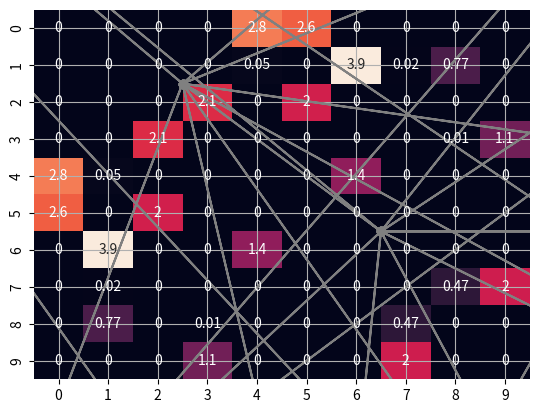

Here is the Python script that generated this plot:
#!/usr/bin/env python
# -*- coding: UTF-8 -*-

'''
[redacted]
@date: 22.11.2019 - 31.1.2020
@note:  This is an Ant Colony Optimization Algorithm. The idea is to find the fastest way between a
        couple of points printed in a coordinate system using the collective intelligence ant colonies
        usually work with. This is the basic algorithm which is enhanced and developed farther in
        different programs.
        This program runs best in the Anaconda Spyder IDE.
'''

# import libraries:
import random as rn # used for choosing random numbers
import numpy as np # used for matricies and more dimensional arrays
import math # used for complex mathematic functions
import matplotlib.pyplot as plt # used for plotting the results graphically
import seaborn as sns # used for printing the heatmap

# main class: Ant Colony Optimization Algorithm
class ACO():
    
    # function used to initialize public variables
    def __init__(self, nodes, iterations, learning_rate):
        self.nodes = nodes
        self.iterations = iterations
        self.learning_rate = learning_rate

    # function for printing the results using switch parameter
    def show(self, switch):
        # parameter if program started the training
        if switch == "train":
            print("Begin training...")
        # parameter if program finished the training
        if switch == "done":
            print("Done training...")
        # parameter if network statistics are questioned
        if switch == "stats":
            print("Network statistics:")
            print("The network consists of", self.nodes, "nodes.")
            print("Coordinates of the nodes:")
            print(self.coordinates)
            # save data in two new variables so it is not affected by the rounding
            show_distances = self.distances
            show_pheromone = self.pheromone
            # round the distances between the nodes to two digits behind the comma
            for i in range(self.nodes):
                for n in range(self.nodes):
                    show_distances[i][n] = format(show_distances[i][n], '.2f')
            print("Distances: \n", show_distances)
            # round the pheromone trails between the nodes to two digits behind the comma
            for i in range(self.nodes):
                for n in range(self.nodes):
                    show_pheromone[i][n] = format(show_pheromone[i][n], '.2f')
            print("Pheromone trails: \n", show_pheromone)
        # parameter for plotting diagrams and graphic output
        if switch == "plot":
            # start function to prepare data for plotting
            self.prepare_graphic_plot()
            # print out a matplotlib.pyplot graphic 
            # with a cartesian coordinate system, the nodes and their connections
            plt.plot(self.line_x_coordinates, self.line_y_coordinates, marker='o', color='grey')
            plt.axis([-25, 25, -25, 25]) # define the scale
            plt.grid(True) # show a grid for better optical measurements
            plt.show() # show first graphic
            # print out a heatmap of the pheromone matrix
            sns.heatmap(self.pheromone, annot=True, cbar=False)
            plt.show() # show second graphic
        # parameter if program should finish
        if switch == "result":
            # output the algorithms solution for the most effective way
            print("The best way is: ", self.best_way)
            print("The total distance travelled is:", format(self.total_distance, '.2f'), ", ", self.total_distance)

    # function to initialize coordinates of the nodes
    def init_coordinates(self):
        # there are two coordinates for each node
        self.coordinates = np.arange(self.nodes*2)
        # choose random numbers for the coordinates between -25 and 25
        for i in self.coordinates:
            self.coordinates[i] = rn.randint(-25,25)
        # call function to make sure all nodes are different
        self.verify_coordinates()
        # convert the coordinate list into a two dimensional array
        # - columns : x and y coordinates
        # - lines: nodes
        self.coordinates = self.coordinates.reshape(self.nodes, 2)
        return self.coordinates
            
    # function to test if all nodes have different coordinates - prevent errors
    def verify_coordinates(self):
        coordinate_list = [] # list for coordinate sets
        # save every x,y coordinate pair in the new list
        # repeat number of node times
        for i in range(0, len(self.coordinates), 2): # jump to every second element
            coordinate_list.append(tuple([self.coordinates[i],self.coordinates[i+1]])) # add element
        # detect doubled element by comparing the original coordinates against their set
        # the set eliminates doubled elements and is therefore shorter
        if len(coordinate_list) != len(set(coordinate_list)):
            self.init_coordinates() # redo the coordinate creation task
    
    # function to process coordinates for printing them with matplotlib
    def prepare_graphic_plot(self):
        # uses complex mathematic pattern to calculate the values for printing the diagram
        # hint: its not important to understand the following process completely since its
        #       just a mathematic conversion of the coordinates to plot them in the heatmap
        # general process: - create two lists with the x and y coordinates for the lines connecting the nodes
        #                  - format the coordinate matrix into two arrays for matplotlib
        x=[]
        y=[]
        for i in range(self.nodes):
            x.append(self.coordinates[i][0])
            y.append(self.coordinates[i][1])
        lx = []
        ly = []
        lx2 = []
        ly2 = []
        counter = self.nodes-1
        for i in range(counter):
            for n in range(counter):
                lx.append(x[i])
                ly.append(y[i])
            counter = counter-1
        counter = self.nodes-1
        for i in range(1,counter):
            lx2.extend(x[i:])
            ly2.extend(y[i:])
        lx2.append(x[-1])
        ly2.append(y[-1])
        self.line_x_coordinates = [None]*(len(lx)+len(lx2))
        self.line_y_coordinates = [None]*(len(ly)+len(ly2))
        self.line_x_coordinates[1::2]=lx2
        self.line_x_coordinates[::2]=lx
        self.line_y_coordinates[1::2]=ly2
        self.line_y_coordinates[::2]=ly
    
    # function to create the distances and the pheromone matrices
    def distances_and_pheromone(self):
        # create an empty two dimensional array square the size of the nodes
        self.distances = np.zeros(self.nodes**2)
        # calculate the displacements between the nodes using pythagoras theorem
        counter = 0 # varable used for representing the index
        for i in range(self.nodes): # for the first node
            for n in range(self.nodes): # for the second node
                # calculate the change of the x-values with subtraction
                x_change = abs(self.coordinates[i][0]-self.coordinates[n][0])
                # calculate the change of the y-values with subtraction
                y_change = abs(self.coordinates[i][1]-self.coordinates[n][1])
                # calculate the distance between the nodes using pythagoras theorem
                # save every distance in the distances matrix
                self.distances[counter] = math.sqrt(x_change**2 + y_change**2)
                # continue with the next distance
                counter += 1
        # convert distance array into two dimensional array
        self.distances = self.distances.reshape(self.nodes, self.nodes)
        # create two dimensional array with the same size as the distances matrix
        self.pheromone =  np.ones(self.distances.shape) / len(self.distances)
        # delete every pheromone value referring to one node 
        for x in range(self.nodes):
            self.pheromone[x][x]=0

    # function to determine the chosen way between the nodes from the pheromone matrix
    def determine_chosen_path(self):
        # starting node is always node 0
        self.best_way = [0] # list for the chosen way between the nodes
        next_nodes = [] # list for next possible nodes
        ctn = 0 # current test node
        # list all possible next nodes
        counter = 0
        for i in range(self.nodes):
            next_nodes.append(counter)
            counter += 1
        # delete already visited nodes saved in best_way
        next_nodes = list(set(next_nodes).difference(self.best_way))
        # choose the next node
        for n in range(self.nodes-1): # this process just needs to run number of nodes -1 times
            # find the biggest value in the given pheromone map
            max_value = max(self.pheromone[ctn][next_nodes])
            # now find the position representing the node
            for i in range(self.nodes):
                if self.pheromone[ctn][i] == max_value:
                    ctn = i # current test node changes to the next node with the highest pheromone
                    break # make sure to leave this loop because ctn is changed now
            # add the next node to the list
            self.best_way.append(ctn)
            # delete already visited nodes saved in best_way
            # otherwise it will bounce between two nodes with high pheromone
            next_nodes = list(set(next_nodes).difference(self.best_way))
    
    # function to calculate the total distance of the travelled way
    def calculate_travelled_distance(self):
        self.total_distance = 0 # the total distance travelled
        n1 = 0 # node
        for n2 in self.best_way[1:]:
            self.total_distance += self.distances[n1][n2] # add the chosen distance connection
            n1=n2
        # do not forget the last connection to the start node
        self.total_distance += self.distances[n2][0]
        return self.total_distance
        
    # main function - train and execute algorithm
    def train(self):
        self.show("train")
        repeat = 0 # counting variable
        # train the algorithm
        # every repetition conforms to one agent
        while repeat < self.iterations:
            # optional parameter for weighting the decision process
            # if alpha, beta = 1 : no weighting
            alpha = 1
            beta = 5
            # always start at a random node in the network
            ctn = rn.randint(0,9) # ctn stands for current test node
            node_hist = [ctn] # list for visited nodes         
            # run through the network as long as unused nodes are existing
            while len(node_hist) <= self.nodes-1:
                counter = 0 # counter variable
                score_list = [] # list to save scores between the nodes
                prob_list = [] # list to save probabilities of node connections
                next_nodes = [] # list to save possible next nodes
                # eliminate connections from nodes to itself
                for i in self.distances[ctn]: # repeat for every other node
                    # if connection exists add the refering node to the next possible nodes
                    if i > 0: 
                        next_nodes.append(counter)
                    # jump to the next node
                    counter += 1
                # delete already visited nodes from possible next nodes
                next_nodes = list(set(next_nodes).difference(node_hist))
                # calculate connection scores
                for n in next_nodes: # repeat for every possible connection
                    # calculate the node to node score
                    score = ((self.pheromone[ctn][n])**alpha) / (self.distances[ctn][n]**beta)
                    score_list.append(score) # add score to score list
                # convert connection scores to connection probabilities
                for i in score_list: # repeat for every score
                    # using probability formula: probability = score(i) / sum_of_all_scores
                    prob_list.append(i/sum(score_list))
                # choose the one next node randomly appropriate to their probabilities
                move = int(np.random.choice(next_nodes, 1 ,p=prob_list))
                # update pheromone map after which way was chosen
                self.pheromone[ctn][move] += 1/(self.distances[ctn][move]) # fist matrix element
                self.pheromone[move][ctn] += 1/(self.distances[ctn][move]) # mirror of first element
                # old pheromone decays slowly
                self.pheromone = self.pheromone * self.learning_rate
                # determine the next node
                ctn = move
                # add this node to the visited nodes
                node_hist.append(ctn)
            repeat += 1 # increment the training iterations
        self.show("done")
    

# the program starts here
print("Program started...") # show that the program started as expected
# repeat the program a number of times
for i in range(1):
    # set important variables
    nodes = 10 # number of nodes in the network
    learning_rate = 0.995 # the decay rate of the training process for the pheromone
    training_iterations = 300 # how often does the algorithm has to train
    # create new instance of the ACO
    aco = ACO(nodes, training_iterations, learning_rate)
    # call preparation functions
    aco.init_coordinates() # initiate a random network
    aco.distances_and_pheromone() # calculate its distances and pheromone values
    # train the algorithm
    aco.train()
    # calculate the results
    aco.determine_chosen_path() # find the most traveled path
    total_distance = aco.calculate_travelled_distance() # determine its length
    # show what the program did
    aco.show("stats")
    aco.show("plot")
    aco.show("result")
print("Program finished.")